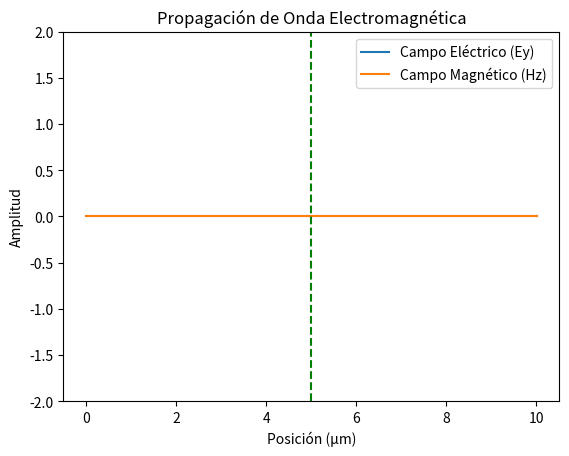

Write Python code to recreate this figure.
# ...existing code...
import numpy as np
import matplotlib.pyplot as plt
from matplotlib.animation import FuncAnimation

class Propagacion_ondas:
    """
    Docstring for Propagacion_ondas
    """

    def __init__(
        self,
        c=3e8,
        espaciado_mallado=10e-9,
        puntos_mallado=1001,
        simulacion_pasos=10000,
        delta_xp=400e-9,
        E0=1,
        kp=250,
        distancia_simulacion=10,
        er1=1,
        er2=4
    ):
        self.velocidad_prop = c
        self.espaciado_mallado = espaciado_mallado
        self.paso_temporal = self.espaciado_mallado / (2 * self.velocidad_prop)
        self.num_puntos = puntos_mallado
        self.simulacion_pasos = simulacion_pasos

        self.delta_xp = delta_xp
        self.E0 = E0
        self.kp = kp
        self.delta_tp = self.delta_xp / self.velocidad_prop
        self.top = 5 * self.delta_tp
        self.distancia_simulacion = distancia_simulacion
        self.er1 = er1
        self.er2 = er2

        self.malla_x = None
        self.malla_t = None
        self.Ey = None
        self.Hz = None

        self.variable_apoyo1 = np.zeros(np.round(2*np.sqrt(self.er1)).astype(int))
        self.variable_apoyo2 = np.zeros(np.round(2*np.sqrt(self.er1)).astype(int))
        self.variable_apoyo3 = np.zeros(np.round(2*np.sqrt(self.er2)).astype(int))
        self.variable_apoyo4 = np.zeros(np.round(2*np.sqrt(self.er2)).astype(int))
        

    def generar_mallado(self):
        self.malla_x = np.linspace(0, self.num_puntos * self.espaciado_mallado, self.num_puntos)
        self.malla_t = np.arange(0, self.simulacion_pasos * self.paso_temporal, self.paso_temporal)

    def Onda_1D(self):
        self.Ey = np.zeros(self.num_puntos)
        self.Hz = np.zeros(self.num_puntos)

    def Pulso(self, t):
        return self.E0 * np.exp(-((t - self.top) ** 2) / (2 * (self.delta_tp ** 2)))
    
    def E_r(self):
        e0=np.ones(500)*(1/(2*self.er1))
        er = np.ones(501)*(1/(2*self.er2))

        return np.concatenate((e0,er),axis = None)



    def Propagacion_campos(self, t):
        self.Ey[1:] = self.Ey[1:] - 0.5 * (self.Hz[1:] - self.Hz[:-1])
        self.Ey[self.kp] = self.Ey[self.kp] + self.Pulso(t)
        self.Hz[:-1] = self.Hz[:-1] - 0.5 * (self.Ey[1:] - self.Ey[:-1])

    def Absorbente(self,t):
        self.Ey[1:] = self.Ey[1:] - 0.5 * (self.Hz[1:] - self.Hz[:-1])
        self.Ey[self.kp] = self.Ey[self.kp] + self.Pulso(t)
        self.Ey[0] = self.variable_apoyo1
        self.variable_apoyo1 = self.variable_apoyo2
        self.variable_apoyo2 = self.Ey[1]
        self.Ey[-1] = self.variable_apoyo3
        self.variable_apoyo3 = self.variable_apoyo4
        self.variable_apoyo4 = self.Ey[-2]
        self.Hz[:-1] = self.Hz[:-1] - 0.5 * (self.Ey[1:] - self.Ey[:-1])

    def Absorbente_relativo(self, t):
        self.Ey[1:] = self.Ey[1:] - self.E_r()[1:]*(self.Hz[1:] - self.Hz[:-1])
        self.Ey[self.kp] = self.Ey[self.kp] + self.Pulso(t)
        self.Ey[0] = self.variable_apoyo1[0]
        self.variable_apoyo1[:-1] = self.variable_apoyo2[1:]
        self.variable_apoyo2[-1] = self.Ey[1]
        self.Ey[-1] = self.variable_apoyo3[-1]
        self.variable_apoyo3[1:] = self.variable_apoyo4[:-1]
        self.variable_apoyo4[0] = self.Ey[-2]
        self.Hz[:-1] = self.Hz[:-1] - 0.5 *(self.Ey[1:] - self.Ey[:-1])

    def generar_animacion(self):
        if self.malla_x is None or self.malla_t is None:
            self.generar_mallado()

        if self.kp < 0 or self.kp >= self.num_puntos:
            raise ValueError(f"kp fuera de rango: {self.kp} (0..{self.num_puntos-1})")

        self.Onda_1D()
        
        

        fig, ax = plt.subplots()
        Onda_Ey = ax.plot(self.malla_x*1e6, self.Ey, label='Campo Eléctrico (Ey)')[0]
        Onda_Hz = ax.plot(self.malla_x*1e6, self.Hz, label='Campo Magnético (Hz)')[0]
        ax.set_xlabel('Posición (µm)')
        ax.set_ylabel('Amplitud')
        Titulo = ax.set_title('Propagación de Onda Electromagnética') 
        ax.legend()
        ax.set_ylim(-2 * self.E0, 2 * self.E0)
        ax.vlines(500 * self.espaciado_mallado * 1e6, -2 * self.E0, 2 * self.E0, color='green', linestyle='--', label='Fuente')
        total_frames = self.simulacion_pasos // self.distancia_simulacion

        def animacion(frame):

            inicio = frame * self.distancia_simulacion
            fin = min(inicio + self.distancia_simulacion, self.simulacion_pasos)
            for t in range(int(inicio), int(fin)):
                tiempo = t * self.paso_temporal
                
                self.Absorbente_relativo(tiempo)


            Titulo.set_text(f'Propagación de Onda Electromagnética -- t = {(frame * self.distancia_simulacion * self.paso_temporal * 10**15):.2f} fs')
            Onda_Ey.set_ydata(self.Ey)
            Onda_Hz.set_ydata(self.Hz)


            return Titulo, Onda_Ey, Onda_Hz

        self.anim = FuncAnimation(
            fig, animacion, frames=total_frames, interval=10, blit=False, repeat=False
        )
        plt.show()



# ...existing code...
Prueba = Propagacion_ondas()

print(Prueba.E_r())
Prueba.generar_animacion()
# ...existing code...
